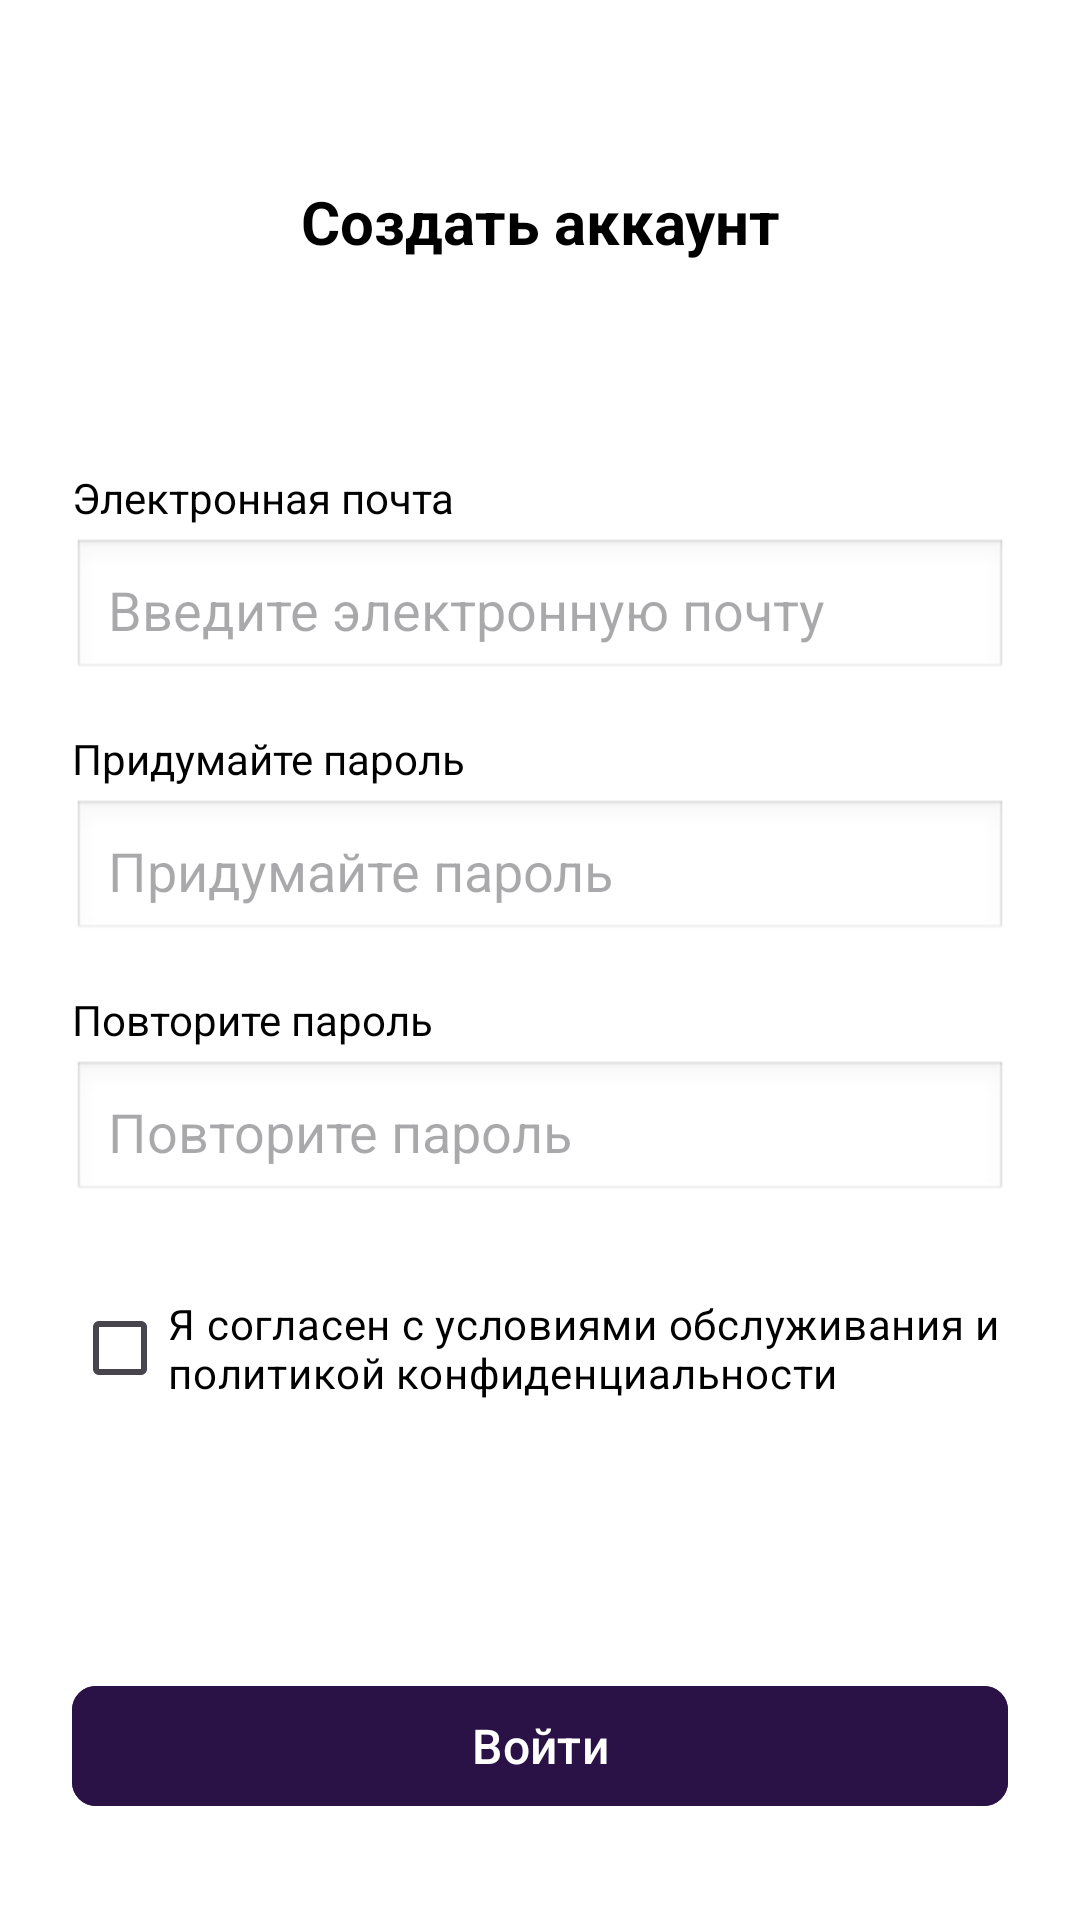

Layout XML and referenced resources for this Android screen:
<!-- AndroidManifest.xml: application theme Theme.DriveNext_Antonova -->
<!-- res/layout/activity_sign_up_1.xml -->
<?xml version="1.0" encoding="utf-8"?>
<LinearLayout xmlns:android="http://schemas.android.com/apk/res/android"
    android:layout_width="match_parent"
    android:layout_height="match_parent"
    xmlns:app="http://schemas.android.com/apk/res-auto"
    android:orientation="vertical"
    android:padding="24dp"
    android:gravity="top|center_horizontal"
    android:background="#FFFFFF">

    
    <LinearLayout
        android:layout_width="match_parent"
        android:layout_height="wrap_content"
        android:orientation="horizontal"
        android:gravity="center_horizontal|center_vertical">

        <View
            android:layout_width="0dp"
            android:layout_height="100dp"
            android:layout_weight="0" />

        <ImageButton
            android:id="@+id/btnBack"
            android:layout_width="40dp"
            android:layout_height="40dp"
            android:background="@android:color/transparent"
            android:src="@drawable/chevron_left"
            android:contentDescription="Назад" />

        <TextView
            android:id="@+id/tvTitle"
            android:layout_width="0dp"
            android:layout_height="wrap_content"
            android:text="Создать аккаунт"
            android:textSize="20sp"
            android:textStyle="bold"
            android:textColor="#000000"
            android:layout_weight="1"
            android:gravity="center" />

        
        <View
            android:layout_width="40dp"
            android:layout_height="40dp" />
    </LinearLayout>

    
    <LinearLayout
        android:layout_width="match_parent"
        android:layout_height="0dp"
        android:layout_weight="1"
        android:orientation="vertical"
        android:gravity="center_vertical">

        <TextView
            android:layout_width="match_parent"
            android:layout_height="wrap_content"
            android:text="Электронная почта"
            android:textSize="14sp"
            android:textColor="#000000"
            android:layout_marginBottom="4dp"/>

        <EditText
            android:id="@+id/etEmail"
            android:layout_width="match_parent"
            android:layout_height="48dp"
            android:hint="Введите электронную почту"
            android:inputType="textEmailAddress"
            android:background="@android:drawable/edit_text"
            android:padding="12dp"
            android:layout_marginBottom="16dp"/>

        <TextView
            android:layout_width="match_parent"
            android:layout_height="wrap_content"
            android:text="Придумайте пароль"
            android:textSize="14sp"
            android:textColor="#000000"
            android:layout_marginBottom="4dp"/>

        <EditText
            android:id="@+id/etPassword"
            android:layout_width="match_parent"
            android:layout_height="48dp"
            android:hint="Придумайте пароль"
            android:inputType="textPassword"
            android:background="@android:drawable/edit_text"
            android:padding="12dp"
            android:layout_marginBottom="16dp"/>

        <TextView
            android:layout_width="match_parent"
            android:layout_height="wrap_content"
            android:text="Повторите пароль"
            android:textSize="14sp"
            android:textColor="#000000"
            android:layout_marginBottom="4dp"/>

        <EditText
            android:id="@+id/etConfirmPassword"
            android:layout_width="match_parent"
            android:layout_height="48dp"
            android:hint="Повторите пароль"
            android:inputType="textPassword"
            android:background="@android:drawable/edit_text"
            android:padding="12dp"
            android:layout_marginBottom="24dp"/>

        <CheckBox
            android:id="@+id/cbTerms"
            android:layout_width="wrap_content"
            android:layout_height="wrap_content"
            android:text="Я согласен с условиями обслуживания и политикой конфиденциальности"
            android:textColor="#000000"
            android:layout_marginBottom="32dp"/>
    </LinearLayout>

    
    <com.google.android.material.button.MaterialButton
        android:id="@+id/btnLogin"
        android:layout_width="match_parent"
        android:layout_height="wrap_content"
        android:layout_marginBottom="10dp"
        android:text="Войти"
        android:textSize="16dp"
        android:textColor="@android:color/white"
        android:backgroundTint="#2A1246"
        app:cornerRadius="8dp"
        android:layout_marginTop="20dp" />

</LinearLayout>
<!-- resources referenced by this layout -->
<resources>
  <style name="Theme.DriveNext_Antonova" parent="Base.Theme.DriveNext_Antonova" />
  <style name="Base.Theme.DriveNext_Antonova" parent="Theme.Material3.DayNight.NoActionBar">
          
          
      </style>
</resources>
